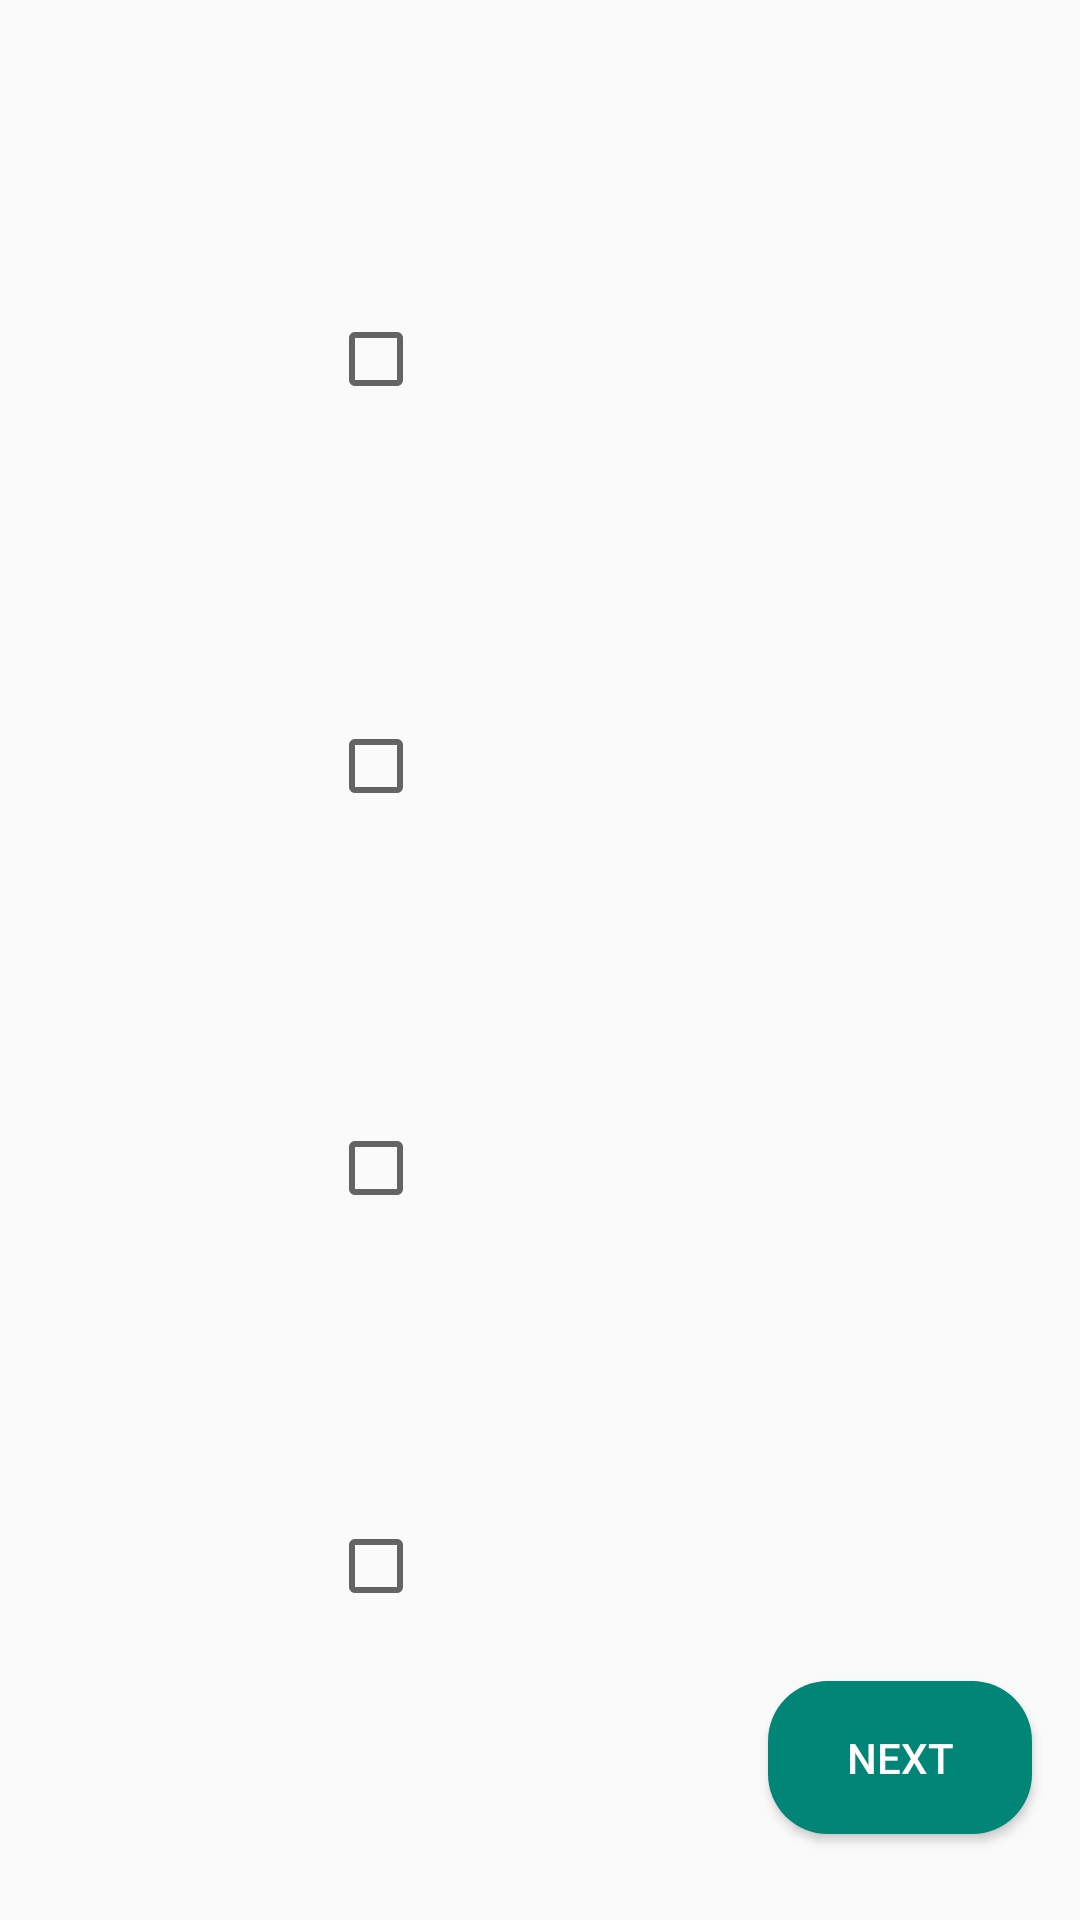

Reconstruct the res/layout file that produces this screen, plus the resources it refers to.
<!-- AndroidManifest.xml: application theme AppTheme -->
<!-- res/layout/fragment_multiple_choice.xml -->
<?xml version="1.0" encoding="utf-8"?>
<android.support.constraint.ConstraintLayout xmlns:android="http://schemas.android.com/apk/res/android"
    xmlns:app="http://schemas.android.com/apk/res-auto"
    xmlns:tools="http://schemas.android.com/tools"
    android:layout_width="match_parent"
    android:layout_height="match_parent"
    tools:context=".MultipleChoiceFragment"
    tools:layout_editor_absoluteY="81dp">

    


    <CheckBox
        android:id="@+id/checkbox_firstans"
        android:layout_width="wrap_content"
        android:layout_height="wrap_content"
        app:layout_constraintBottom_toTopOf="@+id/checkbox_secondans"
        app:layout_constraintEnd_toStartOf="@+id/textview_firstans"
        app:layout_constraintHorizontal_bias="0.5"
        app:layout_constraintHorizontal_chainStyle="spread"
        app:layout_constraintStart_toStartOf="parent"
        app:layout_constraintTop_toTopOf="parent" />

    <CheckBox
        android:id="@+id/checkbox_secondans"
        android:layout_width="wrap_content"
        android:layout_height="wrap_content"
        app:layout_constraintBottom_toTopOf="@+id/checkbox_thirdans"
        app:layout_constraintEnd_toStartOf="@+id/textview_secondans"
        app:layout_constraintHorizontal_bias="0.5"
        app:layout_constraintHorizontal_chainStyle="spread"
        app:layout_constraintStart_toStartOf="parent"
        app:layout_constraintTop_toBottomOf="@+id/checkbox_firstans" />

    <CheckBox
        android:id="@+id/checkbox_thirdans"
        android:layout_width="wrap_content"
        android:layout_height="29dp"
        app:layout_constraintBottom_toTopOf="@+id/checkbox_fourthans"
        app:layout_constraintEnd_toStartOf="@+id/textview_thirdans"
        app:layout_constraintHorizontal_bias="0.5"
        app:layout_constraintStart_toStartOf="parent"
        app:layout_constraintTop_toBottomOf="@+id/checkbox_secondans" />

    <CheckBox
        android:id="@+id/checkbox_fourthans"
        android:layout_width="wrap_content"
        android:layout_height="29dp"
        app:layout_constraintBottom_toBottomOf="parent"
        app:layout_constraintEnd_toStartOf="@+id/textview_fourthans"
        app:layout_constraintHorizontal_bias="0.5"
        app:layout_constraintStart_toStartOf="parent"
        app:layout_constraintTop_toBottomOf="@+id/checkbox_thirdans" />

    <TextView
        android:id="@+id/textview_firstans"
        android:layout_width="wrap_content"
        android:layout_height="wrap_content"
        app:layout_constraintBaseline_toBaselineOf="@+id/checkbox_firstans"
        app:layout_constraintEnd_toEndOf="parent"
        app:layout_constraintHorizontal_bias="0.5"
        app:layout_constraintStart_toEndOf="@+id/checkbox_firstans"
        tools:text="TextView" />

    <TextView
        android:id="@+id/textview_secondans"
        android:layout_width="wrap_content"
        android:layout_height="wrap_content"
        app:layout_constraintBaseline_toBaselineOf="@+id/checkbox_secondans"
        app:layout_constraintEnd_toEndOf="parent"
        app:layout_constraintHorizontal_bias="0.5"
        app:layout_constraintStart_toEndOf="@+id/checkbox_secondans"
        tools:text="TextView" />

    <TextView
        android:id="@+id/textview_thirdans"
        android:layout_width="wrap_content"
        android:layout_height="wrap_content"
        app:layout_constraintBaseline_toBaselineOf="@+id/checkbox_thirdans"
        app:layout_constraintEnd_toEndOf="parent"
        app:layout_constraintHorizontal_bias="0.5"
        app:layout_constraintStart_toEndOf="@+id/checkbox_thirdans"
        tools:text="TextView" />

    <TextView
        android:id="@+id/textview_fourthans"
        android:layout_width="wrap_content"
        android:layout_height="wrap_content"
        app:layout_constraintBaseline_toBaselineOf="@+id/checkbox_fourthans"
        app:layout_constraintEnd_toEndOf="parent"
        app:layout_constraintHorizontal_bias="0.5"
        app:layout_constraintStart_toEndOf="@+id/checkbox_fourthans"
        tools:text="TextView" />

    <Button
        android:id="@+id/btn_nextquestion"
        style="@style/buttons"
        android:layout_width="wrap_content"
        android:layout_height="wrap_content"
        android:layout_marginStart="16dp"
        android:layout_marginLeft="16dp"
        android:layout_marginTop="8dp"
        android:layout_marginEnd="16dp"
        android:layout_marginRight="16dp"
        android:layout_marginBottom="8dp"
        android:background="@drawable/btn_rounded"
        android:text="@string/next"
        app:layout_constraintBottom_toBottomOf="parent"
        app:layout_constraintEnd_toEndOf="parent"
        app:layout_constraintHorizontal_bias="1.0"
        app:layout_constraintStart_toStartOf="parent"
        app:layout_constraintTop_toBottomOf="@+id/textview_fourthans" />
</android.support.constraint.ConstraintLayout>
<!-- resources referenced by this layout -->
<resources>
  <!-- drawable btn_rounded (drawable) -->
  <?xml version="1.0" encoding="utf-8"?>
  <shape xmlns:android="http://schemas.android.com/apk/res/android" android:shape="rectangle" android:padding="10dp">
      <solid android:color="@color/colorPrimary"/>
      <corners
          android:radius="20dp"/>
  </shape>
  <string name="next">NEXT</string>
  <style name="buttons">
          <item name="android:textColor">@android:color/white</item>
          <item name="android:padding">16dp</item>
      </style>
  <style name="AppTheme" parent="Theme.AppCompat.Light.DarkActionBar">
          
          <item name="colorPrimary">@color/colorPrimary</item>
          <item name="colorPrimaryDark">@color/colorPrimaryDark</item>
          <item name="colorAccent">@color/colorAccent</item>
      </style>
  <color name="colorPrimary">#008577</color>
  <color name="colorPrimaryDark">#00574B</color>
  <color name="colorAccent">#D81B60</color>
</resources>
